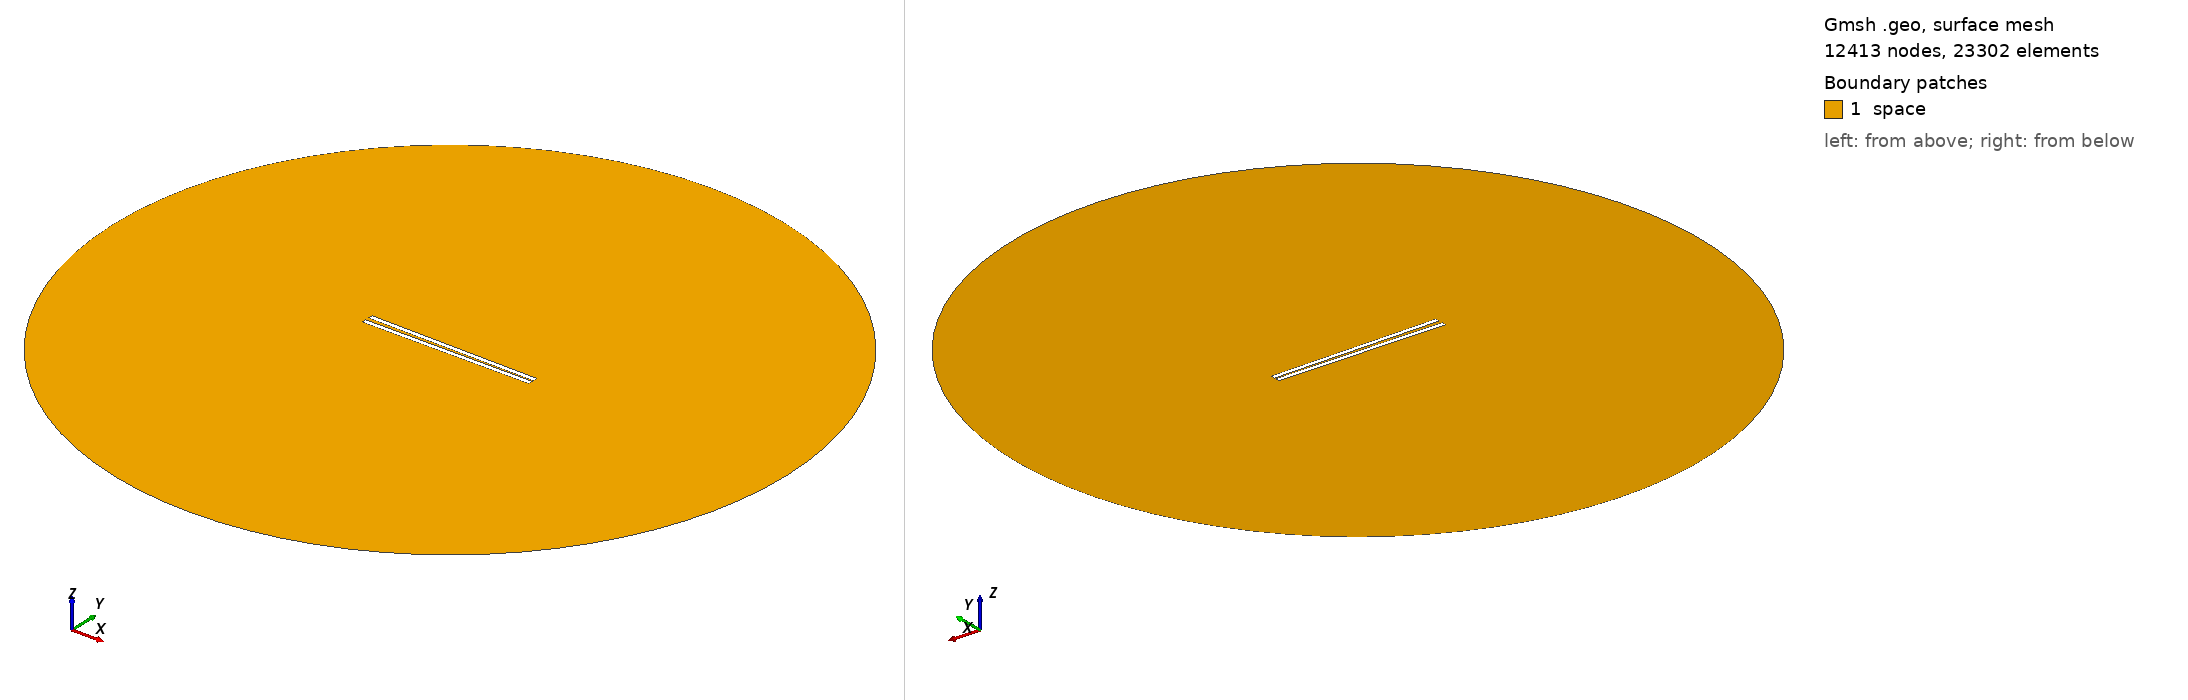

Gmsh geometry script, surface-meshed: 12413 nodes, 23302 surface elements. Boundary patches (legend numbers): 1 space. Left view from above one corner, right view from below the opposite corner. Legend entries are the model's physical surfaces. The drawing asked Gmsh for element sizes between 1% and 20% of the model's largest extent; the script's own settings can give other sizes.

=== 909.geo (drawn) ===
// Set the geometry kernel
SetFactory("OpenCASCADE");

//---------------------------------------
// Rectangles
//---------------------------------------

// Rectangle 1 (top)
Point(1) = {-49.4, 0.75, 0, 1.0};
Point(2) = {49.4, 0.75, 0, 1.0};
Point(3) = {49.4, 3.55, 0, 1.0};
Point(4) = {-49.4, 3.55, 0, 1.0};

Line(1) = {1, 2};
Line(2) = {2, 3};
Line(3) = {3, 4};
Line(4) = {4, 1};

Line Loop(1) = {1, 2, 3, 4};
Plane Surface(1) = {1};

Rotate { {0, 0, 1}, {0,  0.75,  0}, -0.014 } {
  Surface{1};
}

// Rectangle 2 (bottom)
Point(5) = {-49.4, -0.75, 0, 1.0};
Point(6) = {49.4, -0.75, 0, 1.0};
Point(7) = {49.4, -3.55, 0, 1.0};
Point(8) = {-49.4, -3.55, 0, 1.0};

Line(5) = {5, 6};
Line(6) = {6, 7};
Line(7) = {7, 8};
Line(8) = {8, 5};

Line Loop(2) = {5, 6, 7, 8};
Plane Surface(2) = {2}; 


//---------------------------------------
// Circle
//---------------------------------------

// Define points
Point(9) = {0, 0, 0};        // Center
Point(10) = {200, 0, 0};     // Start point
Point(11) = {0, 200, 0};     // 90 degrees
Point(12) = {-200, 0, 0};    // 180 degrees
Point(13) = {0, -200, 0};    // 270 degrees

// Define circle arcs (each needs start, center, end)
Circle(9) = {10, 9, 11};
Circle(10) = {11, 9, 12};
Circle(11) = {12, 9, 13};
Circle(12) = {13, 9, 10};

// Define curve loop and surface if needed
Curve Loop(3) = {9, 10, 11, 12};
Surface(3) = {3};

// Subtract Rectangles from Circle
BooleanDifference{ Surface{3}; Delete; }{ Surface{1}; Surface{2}; Delete; }

//---------------------------------------
// Transfinite Lines and Surface
//---------------------------------------
r = 7;
Transfinite Line {1, 3} = 50*r Using Progression 1;
Transfinite Line {2, 4} = 2*r Using Progression 1;
Transfinite Line {5, 7} = 50*r Using Progression 1;
Transfinite Line {6, 8} = 2*r Using Progression 1;
Transfinite Line {9, 10, 11, 12} = 20 Using Progression 1;

//---------------------------------------
// Define Physical Groups
//---------------------------------------                

//--- Physical Curves
// Physical groups for boundaries
Physical Line("force_segment", 10) = {1};
Physical Line("upper_plate", 11) = {2, 3, 4};
Physical Line("lower_plate", 12) = {5, 6, 7, 8};
Physical Line("boundary", 20) = {9, 10, 11, 12};

//--- Physical Surfaces
Physical Surface("space", 30) = {3};

//---------------------------------------
// 6. Generate the Mesh
//---------------------------------------
Mesh 2;  // 2D mesh generation
